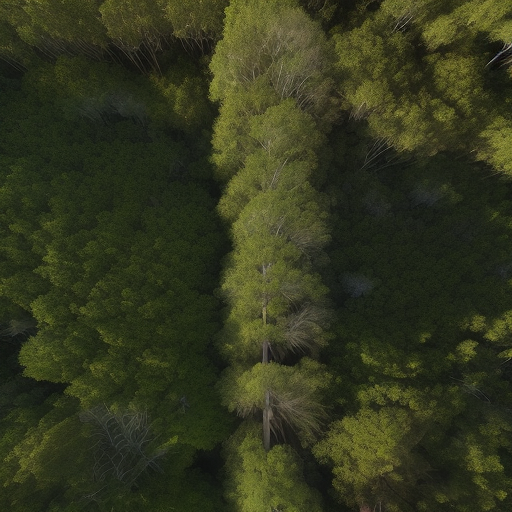
Generation parameters embedded in this image by AUTOMATIC1111 Stable Diffusion web UI or a fork of it (Forge, ...) (PNG 'parameters' text chunk):
Top-down vertical satellite view, drone image, forest, vibrant colors of vegetation, natural reserve, realistic, cinematic lighting, sunrise, noon, sunset, sparse canopy, majestic trees, sunlit glades, shadowy pockets, subtle lighting, tranquil, sunlight filters, 
Negative prompt: circle
Steps: 20, Sampler: Euler a, CFG scale: 7, Seed: 3183864512, Size: 512x512, Model hash: d7fc69397d, Model: realisticVisionV50_v50VAE, Version: v1.5.1